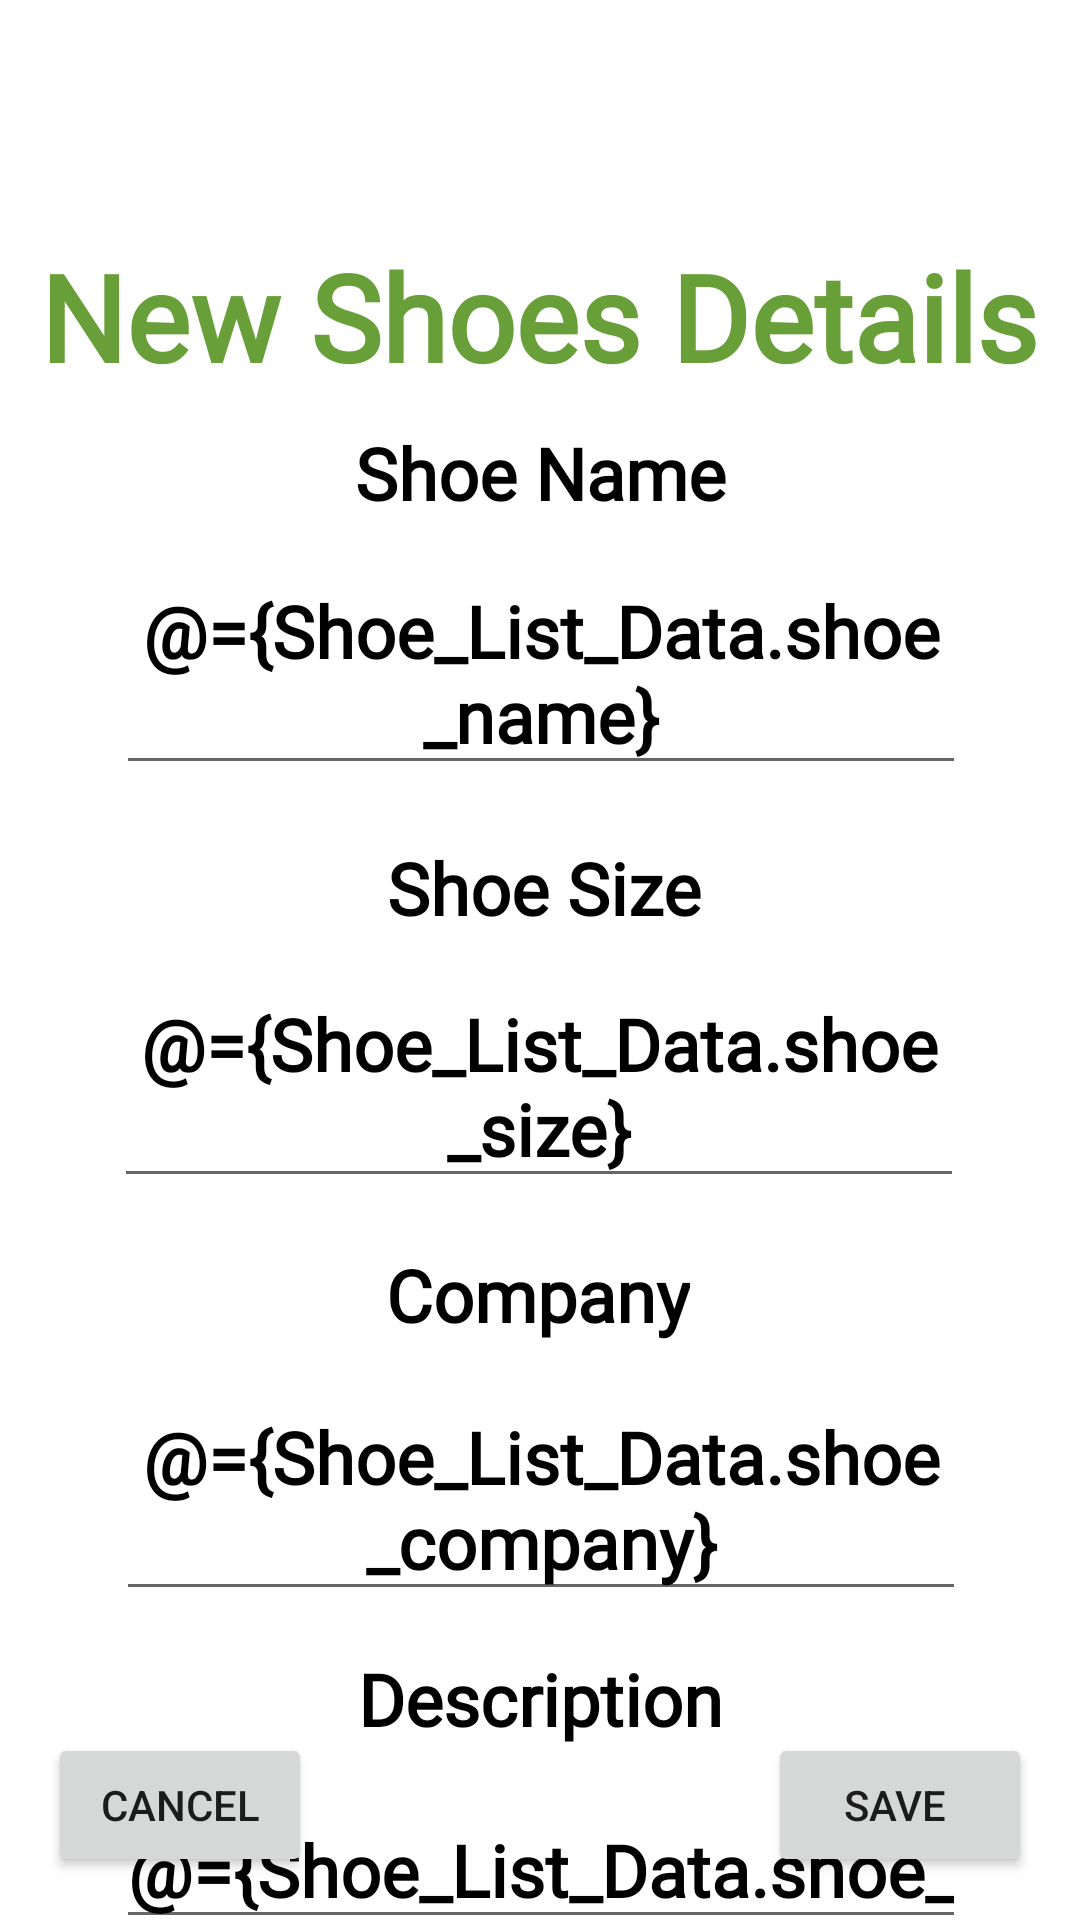

Reconstruct the res/layout file that produces this screen, plus the resources it refers to.
<!-- AndroidManifest.xml: application theme Theme.ShoeStore -->
<!-- res/layout/shoe_details.xml -->
<?xml version="1.0" encoding="utf-8"?>
<layout xmlns:app="http://schemas.android.com/apk/res-auto"
    xmlns:tools="http://schemas.android.com/tools"
    xmlns:android="http://schemas.android.com/apk/res/android">
<data>
    <variable
        name="Shoe_List_Data"
        type="com.example.shoestore.data.Shoe_List_Data" />
</data>


    <androidx.constraintlayout.widget.ConstraintLayout
        android:layout_width="match_parent"
        android:layout_height="match_parent">

        <TextView
            android:id="@+id/label_newshoeDetails"
            style="@style/text_label_style"
            android:layout_width="wrap_content"
            android:layout_height="wrap_content"
            android:layout_marginBottom="52dp"
            android:text="New Shoes Details"
            android:textSize="40sp"
            android:textColor="#689F38"
            app:layout_constraintBottom_toTopOf="@+id/ed_brandName"
            app:layout_constraintEnd_toEndOf="parent"
            app:layout_constraintHorizontal_bias="0.487"
            app:layout_constraintStart_toStartOf="parent" />

        <TextView
            android:id="@+id/label_brandName"
            style="@style/text_label_style"
            android:layout_width="wrap_content"
            android:layout_height="wrap_content"
            android:layout_marginTop="16dp"
            android:layout_marginBottom="11dp"
            android:text="Shoe Name"
            app:layout_constraintBottom_toTopOf="@+id/ed_brandName"
            app:layout_constraintEnd_toEndOf="parent"
            app:layout_constraintStart_toStartOf="parent"
            app:layout_constraintTop_toBottomOf="@+id/label_newshoeDetails"
            app:layout_constraintVertical_bias="0.913" />

        <EditText
            android:id="@+id/ed_brandName"
            style="@style/text_label_style"
            android:layout_width="wrap_content"
            android:layout_height="wrap_content"
            android:layout_marginTop="184dp"
            android:ems="10"
            android:text="@={Shoe_List_Data.shoe_name}"
            app:layout_constraintEnd_toEndOf="parent"
            app:layout_constraintHorizontal_bias="0.503"
            app:layout_constraintStart_toStartOf="parent"
            app:layout_constraintTop_toTopOf="parent" />

        <EditText
            android:id="@+id/ed_shoeSize"
            style="@style/text_label_style"
            android:layout_width="wrap_content"
            android:layout_height="wrap_content"
            android:layout_marginTop="60dp"
            android:ems="10"
            android:text="@={Shoe_List_Data.shoe_size}"
            app:layout_constraintEnd_toEndOf="parent"
            app:layout_constraintHorizontal_bias="0.496"
            app:layout_constraintStart_toStartOf="parent"
            app:layout_constraintTop_toBottomOf="@+id/ed_brandName" />

        <TextView
            android:id="@+id/label_shoeSize"
            style="@style/text_label_style"
            android:layout_width="wrap_content"
            android:layout_height="wrap_content"
            android:layout_marginTop="18dp"
            android:text="Shoe Size"
            app:layout_constraintBottom_toTopOf="@+id/ed_shoeSize"
            app:layout_constraintEnd_toEndOf="parent"
            app:layout_constraintHorizontal_bias="0.506"
            app:layout_constraintStart_toStartOf="parent"
            app:layout_constraintTop_toBottomOf="@+id/ed_brandName"
            app:layout_constraintVertical_bias="0.0" />

        <EditText
            android:id="@+id/ed_shoeColor"
            style="@style/text_label_style"
            android:layout_width="wrap_content"
            android:layout_height="wrap_content"
            android:layout_marginTop="60dp"
            android:ems="10"
            android:text="@={Shoe_List_Data.shoe_company}"
            app:layout_constraintEnd_toEndOf="parent"
            app:layout_constraintHorizontal_bias="0.503"
            app:layout_constraintStart_toStartOf="parent"
            app:layout_constraintTop_toBottomOf="@+id/ed_shoeSize" />

        <Button
            android:id="@+id/button_cancel"
            android:layout_width="wrap_content"
            android:layout_height="wrap_content"
            android:layout_marginStart="16dp"
            android:layout_marginLeft="16dp"
            android:text="Cancel"
            app:layout_constraintBottom_toBottomOf="parent"
            app:layout_constraintStart_toStartOf="parent"
            app:layout_constraintTop_toTopOf="parent"
            app:layout_constraintVertical_bias="0.976" />

        <Button
            android:id="@+id/button_save"
            android:layout_width="wrap_content"
            android:layout_height="wrap_content"
            android:layout_marginEnd="16dp"
            android:layout_marginRight="16dp"
            android:text="Save "
            app:layout_constraintBottom_toBottomOf="parent"
            app:layout_constraintEnd_toEndOf="parent"
            app:layout_constraintTop_toTopOf="parent"
            app:layout_constraintVertical_bias="0.976" />

        <TextView
            android:id="@+id/label_company"
            android:layout_width="wrap_content"
            android:layout_height="wrap_content"
            android:layout_marginTop="16dp"
            android:layout_marginBottom="25dp"
            style="@style/text_label_style"
            android:text="Company"

            app:layout_constraintBottom_toTopOf="@+id/ed_shoeColor"
            app:layout_constraintEnd_toEndOf="parent"
            app:layout_constraintHorizontal_bias="0.498"
            app:layout_constraintStart_toStartOf="parent"
            app:layout_constraintTop_toBottomOf="@+id/ed_shoeSize"
            app:layout_constraintVertical_bias="0.0" />

        <TextView
            android:id="@+id/label_description"
            style="@style/text_label_style"
            android:layout_width="wrap_content"
            android:layout_height="wrap_content"
            android:layout_marginTop="16dp"
            android:layout_marginBottom="18dp"
            android:text="Description"
            app:layout_constraintBottom_toTopOf="@+id/ed_description"
            app:layout_constraintEnd_toEndOf="parent"
            app:layout_constraintHorizontal_bias="0.501"
            app:layout_constraintStart_toStartOf="parent"
            app:layout_constraintTop_toBottomOf="@+id/ed_shoeColor" />

        <EditText
            android:id="@+id/ed_description"
            style="@style/text_label_style"
            android:layout_width="wrap_content"
            android:layout_height="wrap_content"
            android:layout_marginTop="60dp"
            android:ems="10"
            android:inputType="textPersonName"
            android:text="@={Shoe_List_Data.shoe_description}"
            app:layout_constraintEnd_toEndOf="parent"
            app:layout_constraintHorizontal_bias="0.503"
            app:layout_constraintStart_toStartOf="parent"
            app:layout_constraintTop_toBottomOf="@+id/ed_shoeColor" />
    </androidx.constraintlayout.widget.ConstraintLayout>
</layout>
<!-- resources referenced by this layout -->
<resources>
  <style name="text_label_style">
          <item name="android:fontFamily">@font/roboto_condensed_bold</item>
          <item name="android:textColor">@color/black</item>
          <item name="android:textAlignment">center</item>
          <item name="android:textSize">24sp</item>
          <item name="android:textStyle">bold</item>
      </style>
  <style name="Theme.ShoeStore" parent="Theme.MaterialComponents.Light.NoActionBar">
          
          <item name="colorPrimary">@color/purple_500</item>
          <item name="colorPrimaryVariant">#75936D</item>
          <item name="colorOnPrimary">@color/white</item>
          
          <item name="colorSecondary">@color/teal_200</item>
          <item name="colorSecondaryVariant">@color/teal_700</item>
          <item name="colorOnSecondary">@color/black</item>
          
          <item name="android:statusBarColor" tools:targetApi="l">?attr/colorPrimaryVariant</item>
          
      </style>
  <color name="black">#FF000000</color>
  <color name="purple_500">#65A836</color>
  <color name="white">#FFFFFFFF</color>
  <color name="teal_200">#FF03DAC5</color>
  <color name="teal_700">#FF018786</color>
</resources>
